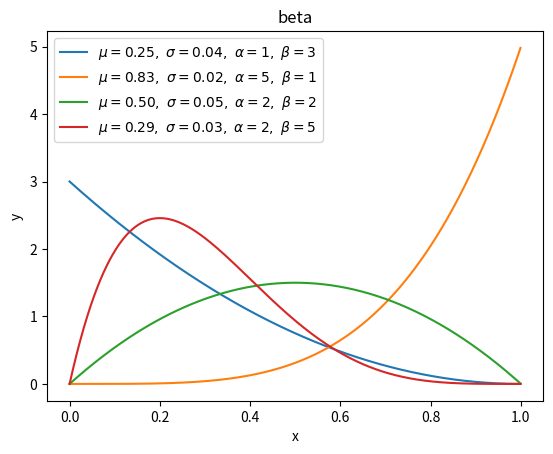

This chart was generated by the following Python code: (Note: this script raises an exception after producing the figure.)
#!/usr/bin/env python
# -*- coding: UTF-8 -*-
'''
@Project :How-to-understand-Distribution 
@File    :beta.py
[redacted]
@Date    :2022/2/18 14:08 
@Desc    :β分布【连续型】与二项分布和伯努利分布共轭。利用共轭，利用已知的先验分布可以更容易地得到后验分布。

了解更多：https://zhuanlan.zhihu.com/p/69606875

'''
import numpy as np
from matplotlib import pyplot as plt


def gamma_func(n: int) -> int:
    """
    if n is int: gamma_func(n) = (n - 1)!
    :param n:
    :return:
    """
    val = 1
    for i in range(2, n):
        val *= i
    return val


def beta(x: list, a: int, b: int) -> list:
    """
    form：
    y = f(x) =>
    specific form：
    beta(x, a, b) = (gamma_func(a + b) / (gamma_func(a) * gamma_func(b))) * (x ^ (a - 1)) * ((1 - x) ^ (b - 1))
    :param x:
    :param a:
    :param b:
    :return:
    """
    beta_func = gamma_func(a) * gamma_func(b) / gamma_func(a + b)
    y = (1 / beta_func) * (x ** (a - 1)) * ((1 - x) ** (b - 1))
    return y


def statistic_formula(a: int, b: int):
    """
    special method: get expectation and variance by using formula
    :param a:
    :param b:
    :return:
    """
    u = a / (a + b)
    s = (a * b) / ((a + b + 1) * ((a + b) ** 2))
    return u, s


if __name__ == "__main__":
    for ls in [(1, 3), (5, 1), (2, 2), (2, 5)]:
        a, b = ls[0], ls[1]

        # x in [0, 1], trial is 1/0.001 = 1000
        x = np.arange(0, 1, 0.001, dtype=np.float64)
        y = beta(x, a=a, b=b)
        u, s = statistic_formula(a, b)
        plt.plot(x, y, label=r'$\mu=%.2f,\ \sigma=%.2f,'
                             r'\ \alpha=%d,\ \beta=%d$' % (u, s, a, b))
    plt.legend()
    plt.xlabel("x")
    plt.ylabel("y")
    plt.title("beta")
    plt.savefig('images/beta.png')
    plt.show()
